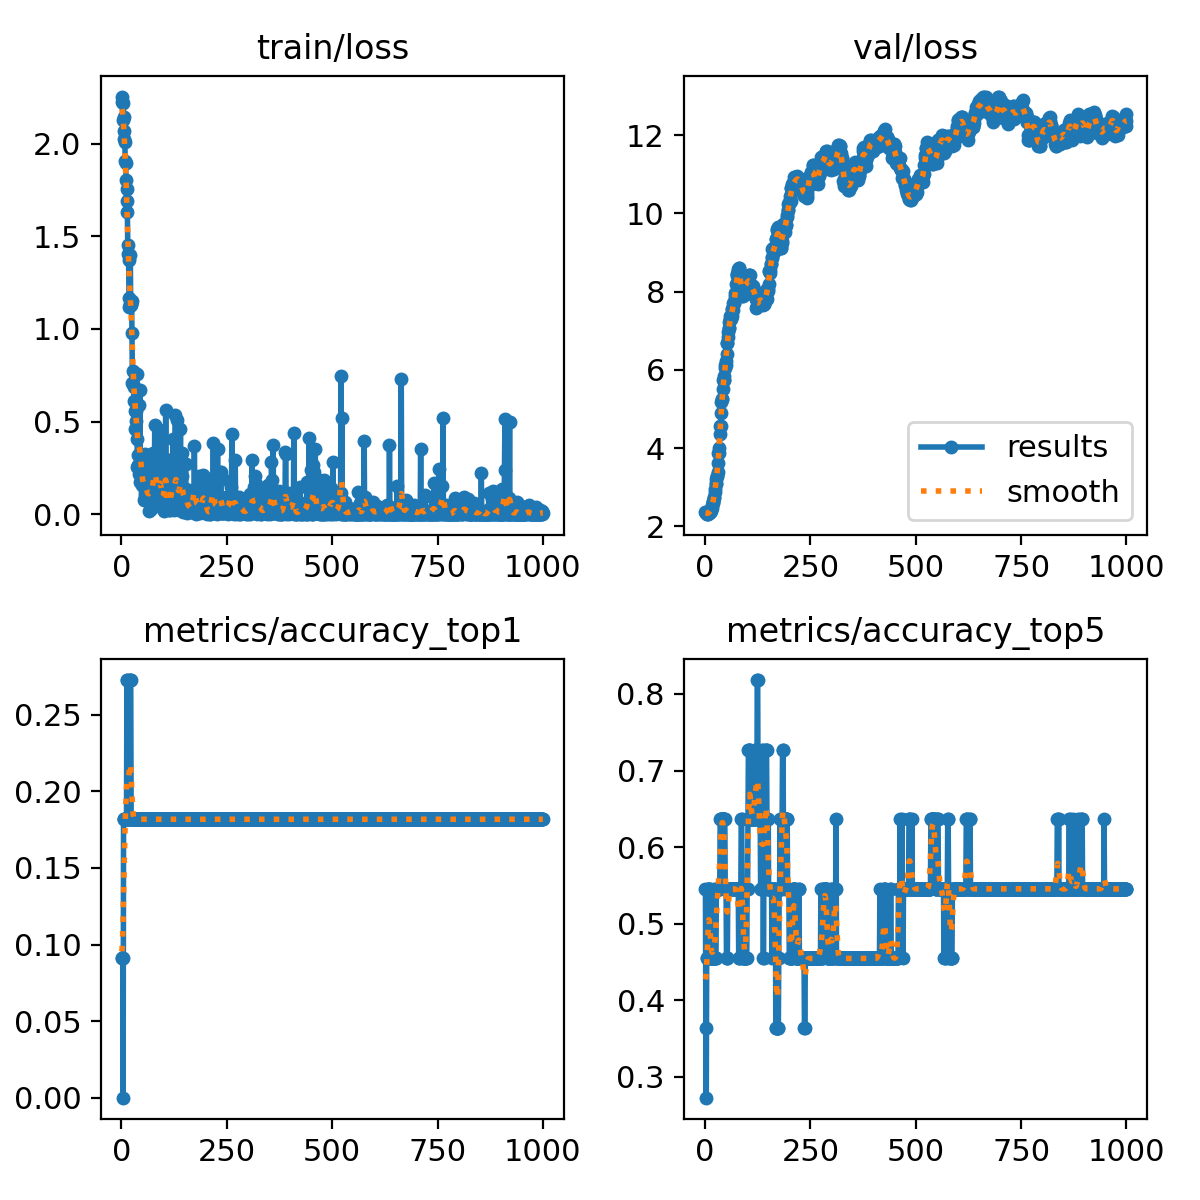

Values plotted in this chart, from the file beside it:
epoch, time, train/loss, metrics/accuracy_top1, metrics/accuracy_top5, val/loss, lr/pg0, lr/pg1, lr/pg2
1, 1.32, 2.225, 0.09091, 0.5454, 2.356, 1.538e-05, 1.538e-05, 1.538e-05
2, 3.092, 2.255, 0.09091, 0.3636, 2.34, 3.84119e-05, 3.84119e-05, 3.84119e-05
3, 4.52, 2.127, 0.09091, 0.2727, 2.354, 6.13982e-05, 6.13982e-05, 6.13982e-05
4, 6.104, 2.219, 0, 0.4546, 2.315, 8.43388e-05, 8.43388e-05, 8.43388e-05
5, 7.225, 2.146, 0.1818, 0.4546, 2.31, 0.0001072, 0.0001072, 0.0001072
6, 8.301, 2.069, 0.1818, 0.4546, 2.309, 0.0001301, 0.0001301, 0.0001301
7, 9.348, 2.023, 0.1818, 0.5454, 2.328, 0.0001529, 0.0001529, 0.0001529
8, 10.44, 2.01, 0.1818, 0.5454, 2.333, 0.0001756, 0.0001756, 0.0001756
9, 11.79, 1.908, 0.1818, 0.5454, 2.349, 0.0001984, 0.0001984, 0.0001984
10, 12.95, 1.898, 0.1818, 0.5454, 2.345, 0.000221, 0.000221, 0.000221
11, 14, 1.802, 0.1818, 0.5454, 2.366, 0.0002436, 0.0002436, 0.0002436
12, 15.06, 1.69, 0.1818, 0.4546, 2.379, 0.0002662, 0.0002662, 0.0002662
13, 16.16, 1.758, 0.2727, 0.4546, 2.371, 0.0002887, 0.0002887, 0.0002887
14, 17.33, 1.63, 0.2727, 0.4546, 2.395, 0.0003112, 0.0003112, 0.0003112
15, 19.16, 1.453, 0.1818, 0.4546, 2.451, 0.0003337, 0.0003337, 0.0003337
16, 21.36, 1.403, 0.1818, 0.4546, 2.476, 0.0003561, 0.0003561, 0.0003561
17, 23.79, 1.371, 0.1818, 0.4546, 2.554, 0.0003784, 0.0003784, 0.0003784
18, 26.37, 1.165, 0.1818, 0.4546, 2.589, 0.0004007, 0.0004007, 0.0004007
19, 29.54, 1.12, 0.1818, 0.4546, 2.623, 0.000423, 0.000423, 0.000423
20, 30.92, 1.137, 0.2727, 0.4546, 2.643, 0.0004452, 0.0004452, 0.0004452
21, 32.25, 1.398, 0.2727, 0.5454, 2.732, 0.0004673, 0.0004673, 0.0004673
22, 33.54, 1.13, 0.2727, 0.4546, 2.748, 0.0004895, 0.0004895, 0.0004895
23, 35.05, 1.137, 0.1818, 0.4546, 2.864, 0.0005115, 0.0005115, 0.0005115
24, 36.53, 1.151, 0.1818, 0.4546, 2.958, 0.0005336, 0.0005336, 0.0005336
25, 37.81, 0.9796, 0.1818, 0.4546, 3.071, 0.0005555, 0.0005555, 0.0005555
26, 39.06, 0.7087, 0.1818, 0.4546, 3.105, 0.0005775, 0.0005775, 0.0005775
27, 40.33, 0.7739, 0.1818, 0.5454, 3.207, 0.0005994, 0.0005994, 0.0005994
28, 41.83, 0.7014, 0.1818, 0.5454, 3.29, 0.0006212, 0.0006212, 0.0006212
29, 43.08, 0.6884, 0.1818, 0.5454, 3.29, 0.000643, 0.000643, 0.000643
30, 44.3, 0.6115, 0.1818, 0.5454, 3.383, 0.0006648, 0.0006648, 0.0006648
31, 45.59, 0.7543, 0.1818, 0.5454, 3.62, 0.0006865, 0.0006865, 0.0006865
32, 46.84, 0.4607, 0.1818, 0.5454, 3.865, 0.0007081, 0.0007081, 0.0007081
33, 48.94, 0.5558, 0.1818, 0.5454, 3.865, 0.0007297, 0.0007297, 0.0007297
34, 50.25, 0.5038, 0.1818, 0.5454, 4.006, 0.0007439, 0.0007439, 0.0007439
35, 51.51, 0.5583, 0.1818, 0.5454, 4.363, 0.0007431, 0.0007431, 0.0007431
36, 52.72, 0.7578, 0.1818, 0.6364, 4.56, 0.0007424, 0.0007424, 0.0007424
37, 54, 0.4075, 0.1818, 0.6364, 4.56, 0.0007416, 0.0007416, 0.0007416
38, 55.49, 0.254, 0.1818, 0.6364, 4.884, 0.0007408, 0.0007408, 0.0007408
39, 56.72, 0.2669, 0.1818, 0.6364, 5.175, 0.0007401, 0.0007401, 0.0007401
40, 57.97, 0.318, 0.1818, 0.6364, 5.26, 0.0007393, 0.0007393, 0.0007393
41, 59.22, 0.2167, 0.1818, 0.6364, 5.26, 0.0007385, 0.0007385, 0.0007385
42, 60.59, 0.5888, 0.1818, 0.6364, 5.515, 0.0007378, 0.0007378, 0.0007378
43, 63.38, 0.3112, 0.1818, 0.6364, 5.728, 0.000737, 0.000737, 0.000737
44, 64.65, 0.6721, 0.1818, 0.6364, 5.736, 0.0007363, 0.0007363, 0.0007363
45, 65.89, 0.1752, 0.1818, 0.6364, 5.736, 0.0007355, 0.0007355, 0.0007355
46, 67.34, 0.2734, 0.1818, 0.6364, 5.835, 0.0007347, 0.0007347, 0.0007347
47, 68.82, 0.2104, 0.1818, 0.6364, 6.056, 0.000734, 0.000734, 0.000734
48, 70.48, 0.1586, 0.1818, 0.5454, 6.125, 0.0007332, 0.0007332, 0.0007332
49, 71.71, 0.2018, 0.1818, 0.5454, 6.125, 0.0007325, 0.0007325, 0.0007325
50, 72.94, 0.1802, 0.1818, 0.5454, 6.231, 0.0007317, 0.0007317, 0.0007317
51, 74.18, 0.194, 0.1818, 0.4546, 6.406, 0.0007309, 0.0007309, 0.0007309
52, 75.38, 0.1502, 0.1818, 0.4546, 6.677, 0.0007302, 0.0007302, 0.0007302
53, 76.77, 0.1996, 0.1818, 0.4546, 6.677, 0.0007294, 0.0007294, 0.0007294
54, 78.04, 0.07698, 0.1818, 0.5454, 6.835, 0.0007287, 0.0007287, 0.0007287
55, 79.47, 0.1003, 0.1818, 0.5454, 6.96, 0.0007279, 0.0007279, 0.0007279
56, 80.69, 0.1158, 0.1818, 0.5454, 7.064, 0.0007271, 0.0007271, 0.0007271
57, 81.89, 0.3277, 0.1818, 0.5454, 7.064, 0.0007264, 0.0007264, 0.0007264
58, 83.15, 0.09505, 0.1818, 0.5454, 7.214, 0.0007256, 0.0007256, 0.0007256
59, 84.37, 0.1888, 0.1818, 0.5454, 7.364, 0.0007248, 0.0007248, 0.0007248
60, 85.85, 0.07728, 0.1818, 0.5454, 7.299, 0.0007241, 0.0007241, 0.0007241
... 940 more rows
